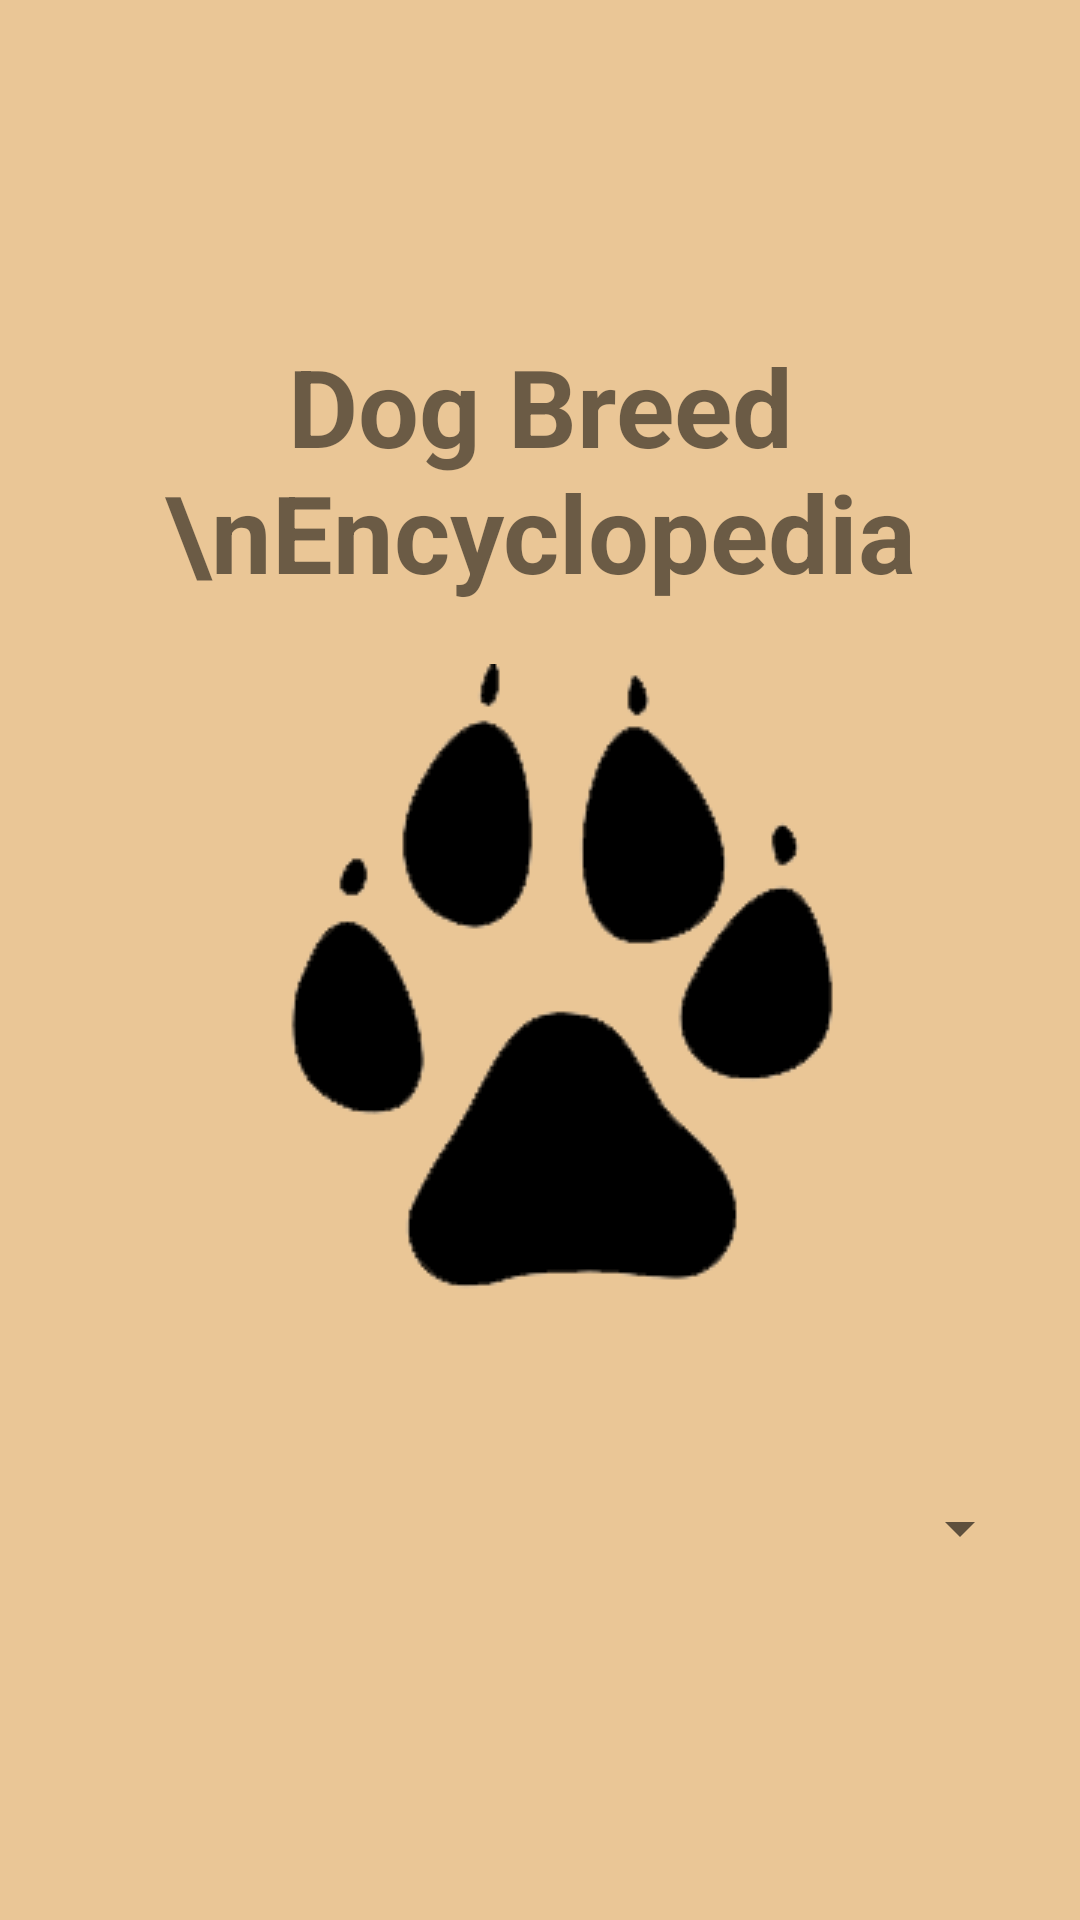

Reconstruct the res/layout file that produces this screen, plus the resources it refers to.
<!-- AndroidManifest.xml: application theme Theme.DogBreedEncyclopedia -->
<!-- res/layout/activity_main.xml -->
<?xml version="1.0" encoding="utf-8"?>
<androidx.core.widget.NestedScrollView
    xmlns:android="http://schemas.android.com/apk/res/android"
    xmlns:app="http://schemas.android.com/apk/res-auto"
    xmlns:tools="http://schemas.android.com/tools"
    android:layout_width="match_parent"
    android:layout_height="match_parent"
    android:fillViewport="true"
    android:background="#EAC696">

    <androidx.constraintlayout.widget.ConstraintLayout
        android:layout_width="match_parent"
        android:layout_height="wrap_content">

        <LinearLayout
            android:layout_width="match_parent"
            android:layout_height="wrap_content"
            android:gravity="center"
            android:orientation="vertical"
            android:padding="16dp"
            app:layout_constraintBottom_toBottomOf="parent"
            app:layout_constraintEnd_toEndOf="parent"
            app:layout_constraintStart_toStartOf="parent"
            app:layout_constraintTop_toTopOf="parent">

            <TextView
                android:layout_width="match_parent"
                android:layout_height="wrap_content"
                android:layout_marginBottom="20dp"
                android:gravity="center"
                android:text="Dog Breed \nEncyclopedia"
                android:textSize="36dp"
                android:textStyle="bold" />

            <ImageView
                android:id="@+id/imageView"
                android:layout_width="wrap_content"
                android:layout_height="wrap_content"
                android:src="@drawable/dog_paw"
                android:layout_marginBottom="50dp" />

            <ProgressBar
                android:id="@+id/progressBar"
                android:layout_width="wrap_content"
                android:layout_height="wrap_content"
                android:layout_gravity="center"
                android:visibility="gone" />

            <Spinner
                android:id="@+id/spinnerBreeds"
                android:layout_width="match_parent"
                android:layout_height="wrap_content"
                android:minHeight="40dp" />

            <Button
                android:id="@+id/selectBreedButton"
                android:layout_width="match_parent"
                android:layout_height="50dp"
                android:text="SELECT BREED"
                android:visibility="gone" />

        </LinearLayout>

    </androidx.constraintlayout.widget.ConstraintLayout>
</androidx.core.widget.NestedScrollView>
<!-- resources referenced by this layout -->
<resources>
  <!-- drawable dog_paw: png bitmap (drawable, 6501 bytes) -->
  <style name="Theme.DogBreedEncyclopedia" parent="Theme.MaterialComponents.DayNight.DarkActionBar">
          
          <item name="colorPrimary">@color/purple_500</item>
          <item name="colorPrimaryVariant">@color/purple_700</item>
          <item name="colorOnPrimary">@color/white</item>
          
          <item name="colorSecondary">@color/teal_200</item>
          <item name="colorSecondaryVariant">@color/teal_700</item>
          <item name="colorOnSecondary">@color/black</item>
          
          <item name="android:statusBarColor">?attr/colorPrimaryVariant</item>
          
      </style>
  <!-- not gathered from this repository: default colours our renderer supplied (Android Studio template values) -->
  <color name="purple_500">#FF6200EE</color>
  <color name="purple_700">#FF3700B3</color>
  <color name="teal_200">#FF03DAC5</color>
  <color name="teal_700">#FF018786</color>
  <color name="black">#FF000000</color>
  <color name="white">#FFFFFFFF</color>
</resources>
